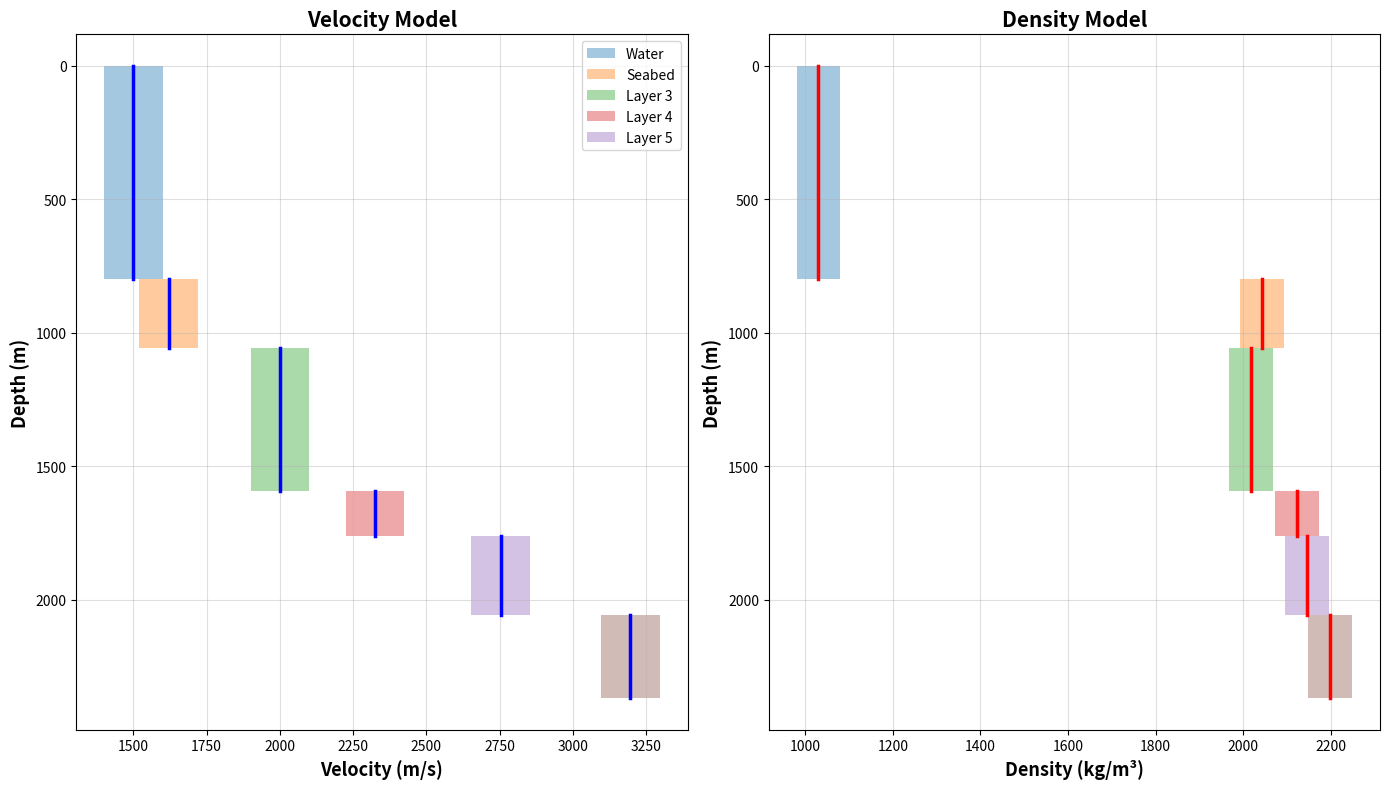
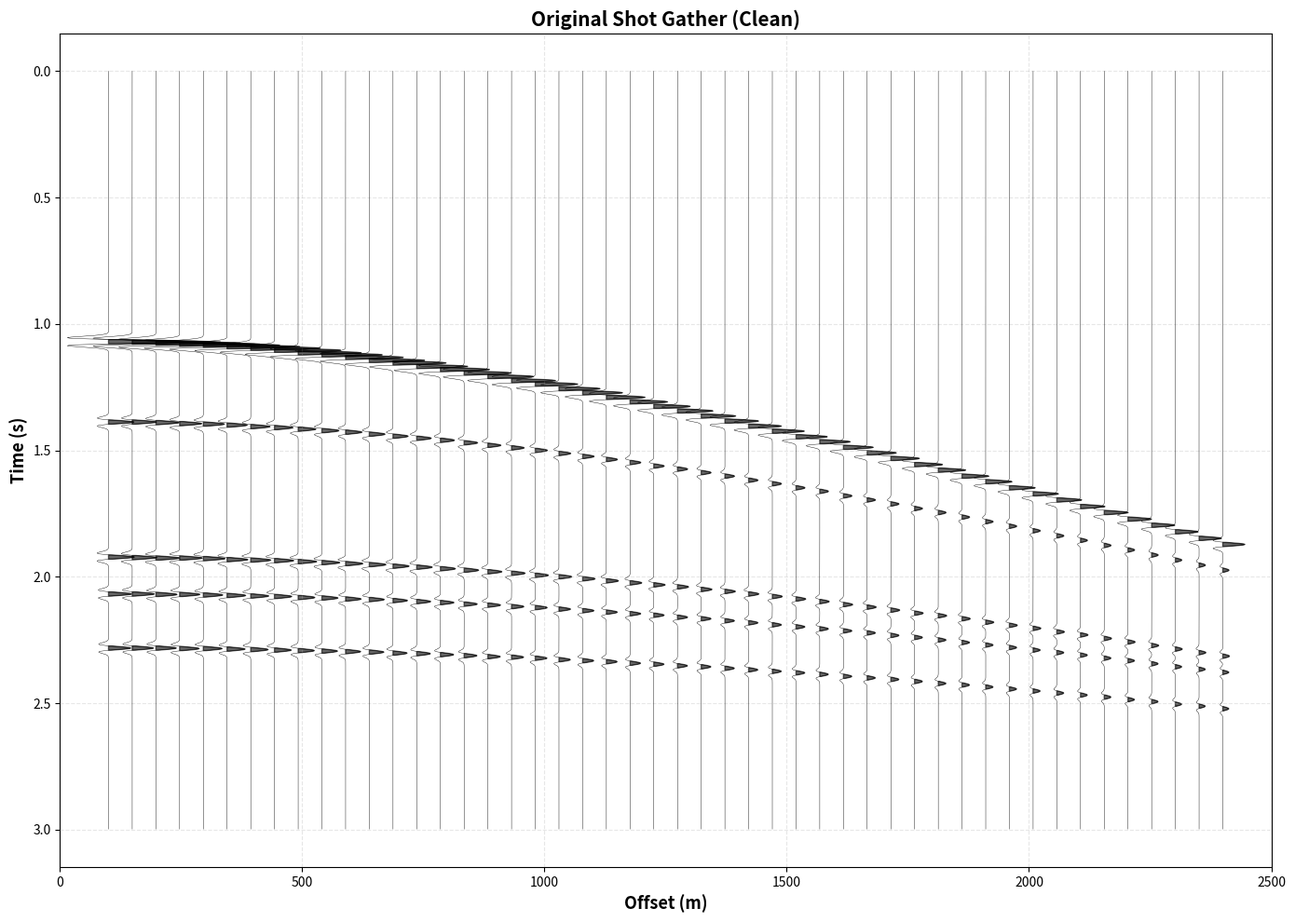
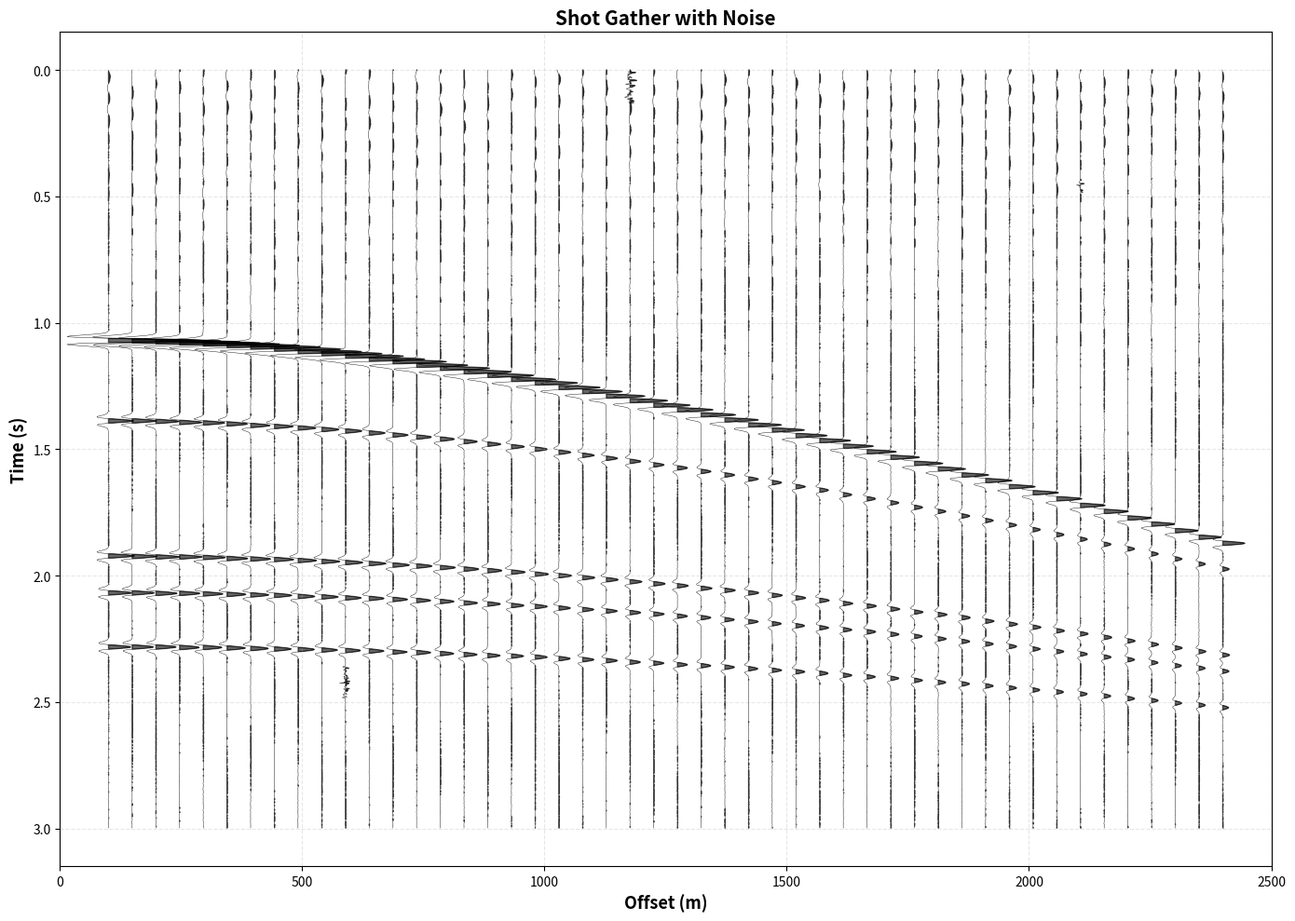
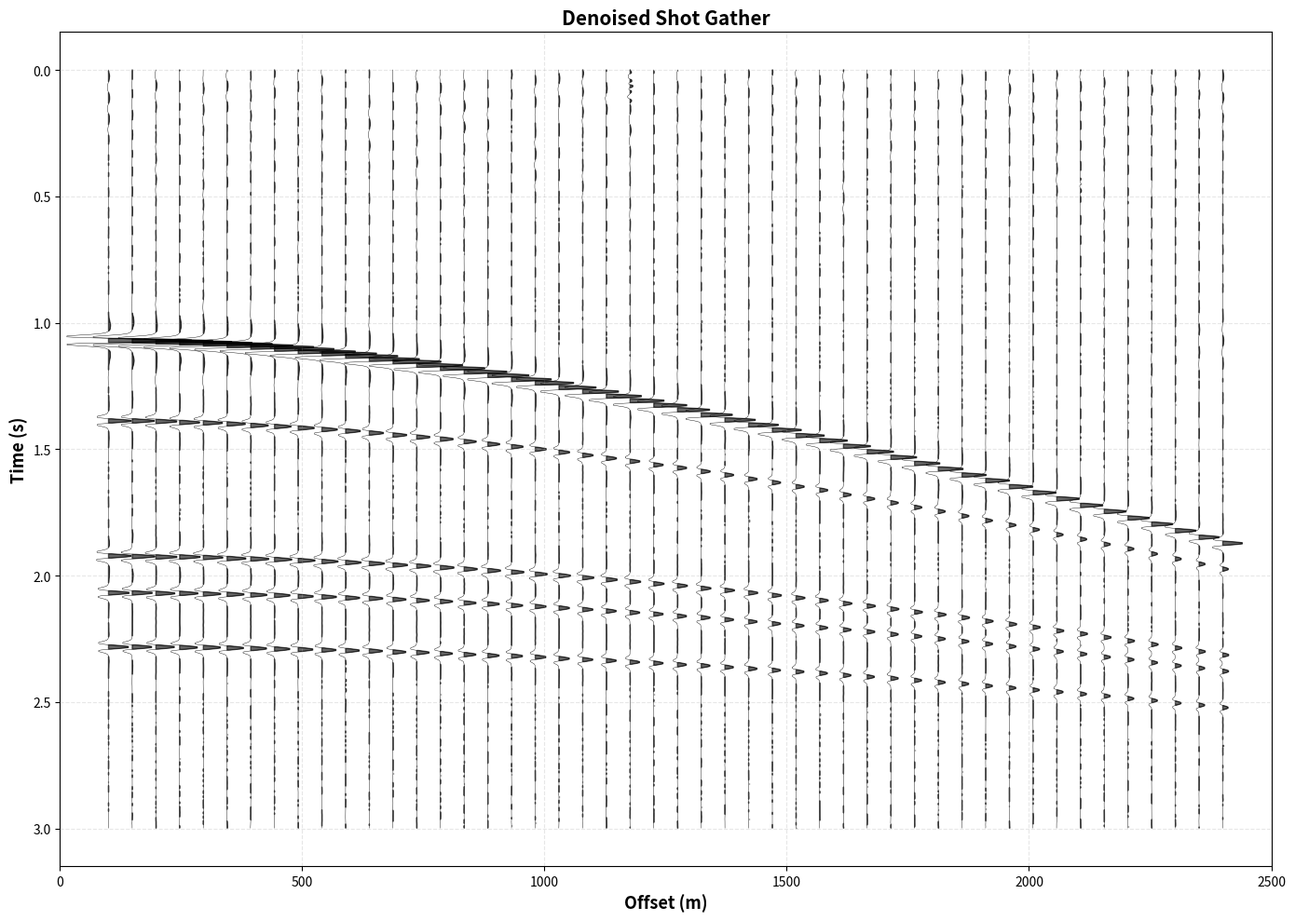
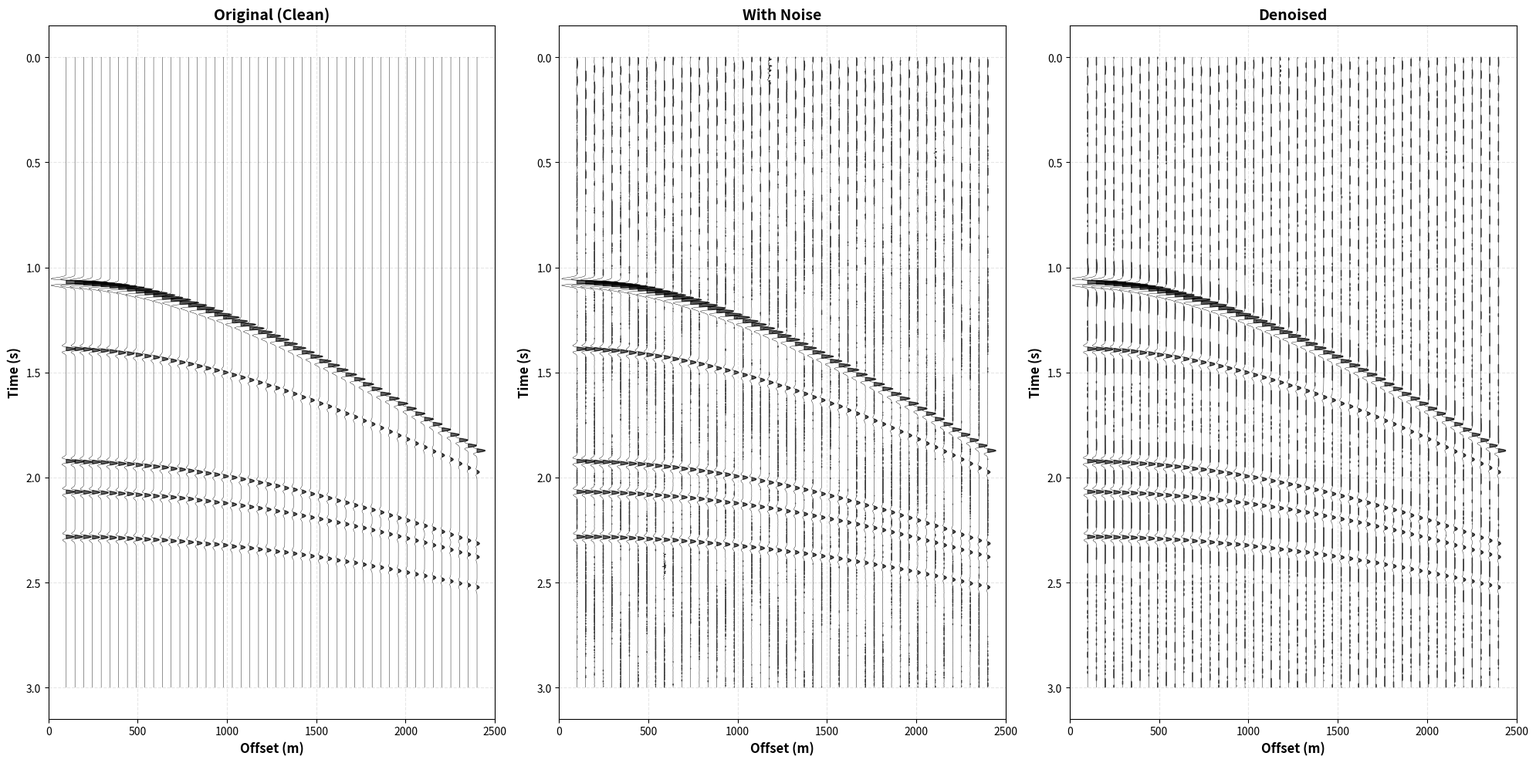

Generate these figures, in order, with matplotlib:
#!/usr/bin/env python3
"""
Shot Gather 생성 및 노이즈 제거 워크플로우
Shot Gather Generation and Denoising Workflow

전체 워크플로우:
1. 랜덤 합성 모델 생성
2. Shot Gather 생성 (다중 트레이스)
3. 노이즈 추가
4. 노이즈 제거 (여러 기법)
5. 비교 및 다운로드
"""

import numpy as np
import matplotlib.pyplot as plt
from scipy import signal
from scipy.ndimage import median_filter
from typing import Tuple, Dict, List
import warnings
warnings.filterwarnings('ignore')


class ShotGatherProcessor:
    """Shot Gather 생성 및 처리 클래스"""
    
    def __init__(self, dt: float = 0.002, nt: int = 1500):
        """
        초기화
        
        Parameters:
        -----------
        dt : float
            샘플링 간격 (초), 기본값 2 ms
        nt : int
            시간 샘플 개수
        """
        self.dt = dt
        self.nt = nt
        self.time = np.arange(nt) * dt
        
    def create_random_model(self, nlayers: int = None) -> Dict:
        """
        완전 랜덤 합성 지반 모델 생성
        
        Parameters:
        -----------
        nlayers : int
            지층 개수 (None이면 3-8 사이 랜덤)
            
        Returns:
        --------
        model : dict
            velocity : 속도 (m/s)
            density : 밀도 (kg/m³)
            thickness : 두께 (m)
            depth : 깊이 (m)
            name : 지층 이름
        """
        if nlayers is None:
            nlayers = np.random.randint(4, 9)  # 4-8개 층
        
        model = {
            'velocity': [],
            'density': [],
            'thickness': [],
            'depth': [],
            'name': []
        }
        
        # 1. 해수층 (항상 포함)
        water_depth = np.random.uniform(300, 800)  # 300-800m
        model['velocity'].append(1500.0)
        model['density'].append(1030.0)
        model['thickness'].append(water_depth)
        model['depth'].append(0.0)
        model['name'].append('Water')
        
        # 2. 해저면 (연약 퇴적층)
        seabed_vp = np.random.uniform(1600, 2000)
        seabed_rho = np.random.uniform(1900, 2100)
        seabed_thick = np.random.uniform(200, 400)
        
        model['velocity'].append(seabed_vp)
        model['density'].append(seabed_rho)
        model['thickness'].append(seabed_thick)
        model['depth'].append(water_depth)
        model['name'].append('Seabed')
        
        # 3-N. 지하 지층들 (완전 랜덤)
        current_depth = water_depth + seabed_thick
        
        for i in range(nlayers - 2):
            # 속도: 이전 층보다 증가하되 랜덤 변동
            if i == 0:
                base_vp = seabed_vp + np.random.uniform(200, 500)
            else:
                base_vp = model['velocity'][-1] + np.random.uniform(100, 600)
            
            vp = base_vp + np.random.normal(0, 100)
            vp = np.clip(vp, 2000, 5000)  # 2000-5000 m/s
            
            # 밀도: 속도와 약한 상관관계
            rho = 2000 + (vp - 2000) * 0.2 + np.random.normal(0, 50)
            rho = np.clip(rho, 2000, 2800)
            
            # 두께: 완전 랜덤
            thickness = np.random.uniform(150, 600)
            
            model['velocity'].append(vp)
            model['density'].append(rho)
            model['thickness'].append(thickness)
            model['depth'].append(current_depth)
            model['name'].append(f'Layer {i+3}')
            
            current_depth += thickness
        
        return model
    
    def calculate_reflection_coefficients(self, model: Dict) -> Tuple[np.ndarray, np.ndarray]:
        """반사 계수 및 시간 계산"""
        velocities = np.array(model['velocity'])
        densities = np.array(model['density'])
        thicknesses = np.array(model['thickness'])
        
        # 음향 임피던스
        impedance = velocities * densities
        
        # 반사 계수
        rc = np.zeros(len(velocities) - 1)
        for i in range(len(velocities) - 1):
            rc[i] = (impedance[i+1] - impedance[i]) / (impedance[i+1] + impedance[i])
        
        # 반사 시간 (양방향 주시)
        times = np.zeros(len(velocities) - 1)
        cumulative_time = 0
        for i in range(len(velocities) - 1):
            travel_time = thicknesses[i] / velocities[i]
            cumulative_time += travel_time
            times[i] = cumulative_time * 2
        
        return rc, times
    
    def ricker_wavelet(self, freq: float = 25.0) -> np.ndarray:
        """Ricker 파형 생성"""
        duration = 0.2
        t = np.arange(-duration/2, duration/2, self.dt)
        a = (np.pi * freq * t) ** 2
        wavelet = (1 - 2*a) * np.exp(-a)
        wavelet = wavelet / np.max(np.abs(wavelet))
        return wavelet
    
    def generate_shot_gather(self, model: Dict, n_traces: int = 48, 
                           offset_min: float = 100, offset_max: float = 2400,
                           freq: float = 25.0) -> Tuple[np.ndarray, np.ndarray]:
        """
        Shot Gather 생성
        
        Parameters:
        -----------
        model : dict
            지층 모델
        n_traces : int
            트레이스 개수
        offset_min : float
            최소 오프셋 (m)
        offset_max : float
            최대 오프셋 (m)
        freq : float
            Wavelet 주파수
            
        Returns:
        --------
        shot_gather : np.ndarray
            Shape (nt, n_traces)
        offsets : np.ndarray
            오프셋 배열
        """
        # 오프셋 배열
        offsets = np.linspace(offset_min, offset_max, n_traces)
        
        # Shot gather 초기화
        shot_gather = np.zeros((self.nt, n_traces))
        
        # Wavelet 생성
        wavelet = self.ricker_wavelet(freq)
        
        # 반사 계수 및 시간
        rc, zero_offset_times = self.calculate_reflection_coefficients(model)
        
        # 각 트레이스 생성
        for i_trace, offset in enumerate(offsets):
            # Reflectivity series
            reflectivity = np.zeros(self.nt)
            
            # 각 반사면에 대해
            for j, (rc_val, t0) in enumerate(zip(rc, zero_offset_times)):
                # 평균 속도 (간단화)
                depths = np.array(model['depth'])
                velocities = np.array(model['velocity'])
                
                if j < len(depths) - 1:
                    avg_depth = depths[j+1]
                    avg_velocity = np.mean(velocities[:j+2])
                    
                    # NMO 보정된 시간 (쌍곡선)
                    t_nmo = np.sqrt(t0**2 + (offset / avg_velocity)**2)
                    
                    # AVO 효과 (간단 버전)
                    angle = np.arctan(offset / avg_depth)
                    avo_factor = 1 - 0.3 * np.sin(angle)**2
                    
                    # Reflectivity에 추가
                    idx = int(t_nmo / self.dt)
                    if idx < self.nt:
                        reflectivity[idx] += rc_val * avo_factor
            
            # 컨볼루션
            trace = signal.convolve(reflectivity, wavelet, mode='same')
            
            # Geometric spreading 보정
            spreading = 1 / (1 + offset / 1000)
            trace *= spreading
            
            shot_gather[:, i_trace] = trace
        
        return shot_gather, offsets
    
    def add_realistic_noise(self, shot_gather: np.ndarray, 
                           noise_level: float = 0.10) -> np.ndarray:
        """
        실제적인 노이즈 추가
        
        Parameters:
        -----------
        shot_gather : np.ndarray
            원본 Shot Gather
        noise_level : float
            노이즈 레벨 (0-1)
            
        Returns:
        --------
        noisy_gather : np.ndarray
            노이즈가 추가된 Shot Gather
        """
        result = shot_gather.copy()
        signal_power = np.std(shot_gather)
        nt, n_traces = shot_gather.shape
        
        # 1. 백색 잡음
        white_noise = np.random.normal(0, noise_level * signal_power * 0.3, 
                                      (nt, n_traces))
        result += white_noise
        
        # 2. 수평 연속 노이즈 (Ground Roll 시뮬레이션)
        for i in range(5):
            freq = np.random.uniform(5, 15)  # 5-15 Hz
            phase_velocity = np.random.uniform(300, 800)  # m/s
            amplitude = noise_level * signal_power * np.random.uniform(0.5, 1.5)
            
            for j in range(n_traces):
                offset = j * 50  # 가정된 트레이스 간격
                time_shift = offset / phase_velocity
                phase = 2 * np.pi * freq * (self.time - time_shift)
                ground_roll = amplitude * np.sin(phase + np.random.uniform(0, 2*np.pi))
                
                # 시간에 따라 감쇠
                decay = np.exp(-self.time / 0.5)
                result[:, j] += ground_roll * decay
        
        # 3. 스파이크 노이즈 (Bad traces)
        n_spikes = np.random.randint(1, 4)
        for _ in range(n_spikes):
            spike_trace = np.random.randint(0, n_traces)
            spike_time = np.random.randint(0, nt)
            spike_duration = np.random.randint(20, 100)
            
            if spike_time + spike_duration < nt:
                spike = noise_level * signal_power * 5.0 * np.random.randn(spike_duration)
                result[spike_time:spike_time+spike_duration, spike_trace] += spike
        
        # 4. 저주파 트렌드
        for j in range(n_traces):
            trend_freq = np.random.uniform(0.5, 2.0)
            trend = noise_level * signal_power * 0.4 * np.sin(2 * np.pi * trend_freq * self.time)
            result[:, j] += trend
        
        return result
    
    def denoise_fk_filter(self, shot_gather: np.ndarray, 
                         velocity_cutoff: float = 1500) -> np.ndarray:
        """
        F-K 필터링으로 노이즈 제거
        
        Parameters:
        -----------
        shot_gather : np.ndarray
            노이즈가 있는 Shot Gather
        velocity_cutoff : float
            속도 컷오프 (m/s) - 이보다 느린 속도 제거
            
        Returns:
        --------
        denoised : np.ndarray
            노이즈 제거된 Shot Gather
        """
        nt, n_traces = shot_gather.shape
        
        # 2D FFT
        fk_spectrum = np.fft.fft2(shot_gather)
        fk_spectrum_shifted = np.fft.fftshift(fk_spectrum)
        
        # 주파수 및 파수 축
        freq = np.fft.fftshift(np.fft.fftfreq(nt, self.dt))
        k = np.fft.fftshift(np.fft.fftfreq(n_traces, 50))  # 50m 트레이스 간격 가정
        
        # F-K 도메인 필터 생성
        fk_filter = np.ones_like(fk_spectrum_shifted)
        
        for i, f in enumerate(freq):
            for j, kval in enumerate(k):
                if f != 0 and kval != 0:
                    apparent_velocity = abs(f / kval)
                    if apparent_velocity < velocity_cutoff:
                        fk_filter[i, j] = 0.1  # 저속 성분 억제
        
        # 필터 적용
        fk_filtered = fk_spectrum_shifted * fk_filter
        fk_filtered_unshifted = np.fft.ifftshift(fk_filtered)
        
        # 역 FFT
        denoised = np.real(np.fft.ifft2(fk_filtered_unshifted))
        
        return denoised
    
    def denoise_median_filter(self, shot_gather: np.ndarray, 
                             size: int = 5) -> np.ndarray:
        """
        Median 필터로 스파이크 노이즈 제거
        
        Parameters:
        -----------
        shot_gather : np.ndarray
            노이즈가 있는 Shot Gather
        size : int
            필터 크기
            
        Returns:
        --------
        denoised : np.ndarray
            노이즈 제거된 Shot Gather
        """
        denoised = median_filter(shot_gather, size=(size, 1))
        return denoised
    
    def denoise_bandpass_filter(self, shot_gather: np.ndarray,
                               low_freq: float = 8.0,
                               high_freq: float = 60.0) -> np.ndarray:
        """
        밴드패스 필터로 주파수 노이즈 제거
        
        Parameters:
        -----------
        shot_gather : np.ndarray
            노이즈가 있는 Shot Gather
        low_freq : float
            저주파 컷오프 (Hz)
        high_freq : float
            고주파 컷오프 (Hz)
            
        Returns:
        --------
        denoised : np.ndarray
            노이즈 제거된 Shot Gather
        """
        nt, n_traces = shot_gather.shape
        denoised = np.zeros_like(shot_gather)
        
        # Butterworth 밴드패스 필터
        nyquist = 1 / (2 * self.dt)
        low = low_freq / nyquist
        high = high_freq / nyquist
        
        b, a = signal.butter(4, [low, high], btype='band')
        
        # 각 트레이스에 적용
        for i in range(n_traces):
            denoised[:, i] = signal.filtfilt(b, a, shot_gather[:, i])
        
        return denoised
    
    def denoise_combined(self, shot_gather: np.ndarray) -> np.ndarray:
        """
        여러 기법 조합한 노이즈 제거
        
        Parameters:
        -----------
        shot_gather : np.ndarray
            노이즈가 있는 Shot Gather
            
        Returns:
        --------
        denoised : np.ndarray
            노이즈 제거된 Shot Gather
        """
        # 1. 밴드패스 필터 (주파수 노이즈)
        result = self.denoise_bandpass_filter(shot_gather, 8.0, 60.0)
        
        # 2. F-K 필터 (Ground Roll)
        result = self.denoise_fk_filter(result, 1500)
        
        # 3. Median 필터 (스파이크)
        result = self.denoise_median_filter(result, 5)
        
        return result
    
    def plot_shot_gather(self, shot_gather: np.ndarray, offsets: np.ndarray,
                        title: str = "Shot Gather", clip_percentile: float = 99):
        """Shot Gather 시각화"""
        fig, ax = plt.subplots(figsize=(14, 10))
        
        # Clip 설정
        vmax = np.percentile(np.abs(shot_gather), clip_percentile)
        
        # Wiggle trace plot
        for i, offset in enumerate(offsets):
            trace = shot_gather[:, i]
            trace_scaled = trace / vmax * 30  # 스케일링
            
            # Wiggle
            ax.plot(offset + trace_scaled, self.time, 'k-', linewidth=0.3)
            
            # Positive fill
            ax.fill_betweenx(self.time, offset, offset + trace_scaled,
                            where=(trace_scaled > 0), color='black', alpha=0.6)
        
        ax.set_xlabel('Offset (m)', fontsize=13, fontweight='bold')
        ax.set_ylabel('Time (s)', fontsize=13, fontweight='bold')
        ax.set_title(title, fontsize=15, fontweight='bold')
        ax.invert_yaxis()
        ax.grid(True, alpha=0.3, linestyle='--')
        ax.set_xlim([offsets[0] - 100, offsets[-1] + 100])
        
        plt.tight_layout()
        plt.show()
    
    def plot_comparison(self, original: np.ndarray, noisy: np.ndarray,
                       denoised: np.ndarray, offsets: np.ndarray):
        """원본, 노이즈, 노이즈 제거 비교"""
        fig, axes = plt.subplots(1, 3, figsize=(20, 10))
        
        titles = ['Original (Clean)', 'With Noise', 'Denoised']
        data_list = [original, noisy, denoised]
        
        # Clip 설정
        vmax = np.percentile(np.abs(original), 99)
        
        for ax, data, title in zip(axes, data_list, titles):
            # Wiggle plot
            for i, offset in enumerate(offsets):
                trace = data[:, i]
                trace_scaled = trace / vmax * 30
                
                ax.plot(offset + trace_scaled, self.time, 'k-', linewidth=0.3)
                ax.fill_betweenx(self.time, offset, offset + trace_scaled,
                                where=(trace_scaled > 0), color='black', alpha=0.6)
            
            ax.set_xlabel('Offset (m)', fontsize=12, fontweight='bold')
            ax.set_ylabel('Time (s)', fontsize=12, fontweight='bold')
            ax.set_title(title, fontsize=14, fontweight='bold')
            ax.invert_yaxis()
            ax.grid(True, alpha=0.3, linestyle='--')
            ax.set_xlim([offsets[0] - 100, offsets[-1] + 100])
        
        plt.tight_layout()
        plt.show()
    
    def plot_model(self, model: Dict):
        """지층 모델 시각화"""
        fig, (ax1, ax2) = plt.subplots(1, 2, figsize=(14, 8))
        
        depths = model['depth']
        velocities = model['velocity']
        densities = model['density']
        
        for i in range(len(depths)):
            depth_top = depths[i]
            depth_bottom = depths[i] + model['thickness'][i]
            
            # 속도 프로파일
            ax1.fill_between([velocities[i]-100, velocities[i]+100],
                            depth_top, depth_bottom,
                            alpha=0.4, label=model['name'][i] if i < 5 else None)
            ax1.plot([velocities[i], velocities[i]], [depth_top, depth_bottom],
                    'b-', linewidth=2.5)
            
            # 밀도 프로파일
            ax2.fill_between([densities[i]-50, densities[i]+50],
                            depth_top, depth_bottom,
                            alpha=0.4)
            ax2.plot([densities[i], densities[i]], [depth_top, depth_bottom],
                    'r-', linewidth=2.5)
        
        ax1.set_xlabel('Velocity (m/s)', fontsize=13, fontweight='bold')
        ax1.set_ylabel('Depth (m)', fontsize=13, fontweight='bold')
        ax1.set_title('Velocity Model', fontsize=15, fontweight='bold')
        ax1.invert_yaxis()
        ax1.grid(True, alpha=0.4)
        ax1.legend(fontsize=10)
        
        ax2.set_xlabel('Density (kg/m³)', fontsize=13, fontweight='bold')
        ax2.set_ylabel('Depth (m)', fontsize=13, fontweight='bold')
        ax2.set_title('Density Model', fontsize=15, fontweight='bold')
        ax2.invert_yaxis()
        ax2.grid(True, alpha=0.4)
        
        plt.tight_layout()
        plt.show()


def main():
    """메인 워크플로우"""
    print("="*80)
    print("Shot Gather 생성 및 노이즈 제거 워크플로우")
    print("Shot Gather Generation and Denoising Workflow")
    print("="*80)
    print()
    
    # 프로세서 초기화
    processor = ShotGatherProcessor(dt=0.002, nt=1500)
    print("✓ 프로세서 초기화 완료")
    
    # 1. 랜덤 합성 모델 생성
    print("\n[1단계] 랜덤 합성 지반 모델 생성...")
    model = processor.create_random_model(nlayers=6)
    
    print("\n📊 생성된 지층 정보:")
    print(f"{'Layer':<15} {'Depth (m)':<12} {'Thickness (m)':<15} "
          f"{'Velocity (m/s)':<15} {'Density (kg/m³)'}")
    print("-"*75)
    for i in range(len(model['name'])):
        print(f"{model['name'][i]:<15} {model['depth'][i]:<12.1f} "
              f"{model['thickness'][i]:<15.1f} {model['velocity'][i]:<15.1f} "
              f"{model['density'][i]:<15.1f}")
    
    # 모델 시각화
    print("\n📈 지층 모델 시각화...")
    processor.plot_model(model)
    
    # 2. Shot Gather 생성
    print("\n[2단계] Shot Gather 생성...")
    n_traces = 48
    clean_shot, offsets = processor.generate_shot_gather(
        model, n_traces=n_traces, 
        offset_min=100, offset_max=2400,
        freq=25.0
    )
    print(f"✓ {n_traces}개 트레이스 Shot Gather 생성 완료")
    print(f"  오프셋 범위: {offsets[0]:.0f} - {offsets[-1]:.0f} m")
    
    # Clean Shot 시각화
    print("\n📊 원본 Shot Gather 시각화...")
    processor.plot_shot_gather(clean_shot, offsets, "Original Shot Gather (Clean)")
    
    # 3. 노이즈 추가
    print("\n[3단계] 노이즈 추가...")
    noisy_shot = processor.add_realistic_noise(clean_shot, noise_level=0.12)
    print("✓ 백색 잡음 추가")
    print("✓ Ground Roll 추가")
    print("✓ 스파이크 노이즈 추가")
    print("✓ 저주파 트렌드 추가")
    
    # Noisy Shot 시각화
    print("\n📊 노이즈가 추가된 Shot Gather 시각화...")
    processor.plot_shot_gather(noisy_shot, offsets, "Shot Gather with Noise")
    
    # 4. 노이즈 제거
    print("\n[4단계] 노이즈 제거...")
    print("  - 밴드패스 필터 (8-60 Hz)")
    print("  - F-K 필터 (Ground Roll 제거)")
    print("  - Median 필터 (스파이크 제거)")
    
    denoised_shot = processor.denoise_combined(noisy_shot)
    print("✓ 노이즈 제거 완료")
    
    # Denoised Shot 시각화
    print("\n📊 노이즈 제거된 Shot Gather 시각화...")
    processor.plot_shot_gather(denoised_shot, offsets, "Denoised Shot Gather")
    
    # 5. 전체 비교
    print("\n[5단계] 전체 비교...")
    processor.plot_comparison(clean_shot, noisy_shot, denoised_shot, offsets)
    
    # 6. 데이터 저장
    print("\n[6단계] 데이터 저장...")
    np.savez('shot_gather_clean.npz',
             shot_gather=clean_shot,
             offsets=offsets,
             time=processor.time,
             model=model)
    print("✓ 원본 Shot Gather 저장: shot_gather_clean.npz")
    
    np.savez('shot_gather_noisy.npz',
             shot_gather=noisy_shot,
             offsets=offsets,
             time=processor.time,
             model=model)
    print("✓ 노이즈 Shot Gather 저장: shot_gather_noisy.npz")
    
    np.savez('shot_gather_denoised.npz',
             shot_gather=denoised_shot,
             offsets=offsets,
             time=processor.time,
             model=model)
    print("✓ 노이즈 제거 Shot Gather 저장: shot_gather_denoised.npz")
    
    # 7. 통계 정보
    print("\n" + "="*80)
    print("📊 데이터 통계")
    print("="*80)
    print(f"트레이스 개수: {n_traces}")
    print(f"시간 샘플: {processor.nt}")
    print(f"샘플링 간격: {processor.dt*1000:.1f} ms")
    print(f"총 시간: {processor.time[-1]:.2f} s")
    print(f"오프셋 범위: {offsets[0]:.0f} - {offsets[-1]:.0f} m")
    print(f"\nClean RMS: {np.sqrt(np.mean(clean_shot**2)):.6f}")
    print(f"Noisy RMS: {np.sqrt(np.mean(noisy_shot**2)):.6f}")
    print(f"Denoised RMS: {np.sqrt(np.mean(denoised_shot**2)):.6f}")
    
    # SNR 계산
    noise = noisy_shot - clean_shot
    snr_before = 20 * np.log10(np.std(clean_shot) / np.std(noise))
    
    residual = denoised_shot - clean_shot
    snr_after = 20 * np.log10(np.std(clean_shot) / np.std(residual))
    
    print(f"\nSNR (노이즈 추가 후): {snr_before:.2f} dB")
    print(f"SNR (노이즈 제거 후): {snr_after:.2f} dB")
    print(f"SNR 개선: {snr_after - snr_before:.2f} dB")
    
    print("\n✅ 전체 워크플로우 완료!")
    print("="*80)
    print("\n💾 생성된 파일:")
    print("  - shot_gather_clean.npz")
    print("  - shot_gather_noisy.npz")
    print("  - shot_gather_denoised.npz")
    print("\n다운로드 방법 (Colab):")
    print("  from google.colab import files")
    print("  files.download('shot_gather_clean.npz')")
    print("  files.download('shot_gather_noisy.npz')")
    print("  files.download('shot_gather_denoised.npz')")


if __name__ == "__main__":
    main()
